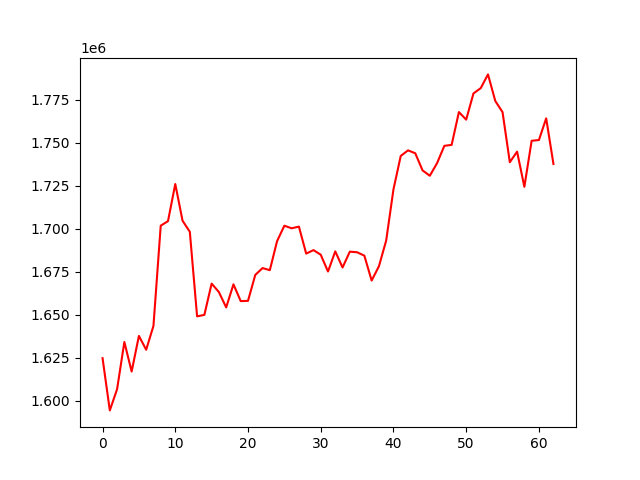

Source data for this figure (header and first rows):
, 0
0, 1624849
1, 1594500
2, 1606844
3, 1634245
4, 1617062
5, 1637771
6, 1629738
7, 1643604
8, 1701819
9, 1704456
10, 1726029
11, 1704704
12, 1698262
13, 1649139
14, 1649990
15, 1668169
16, 1663237
17, 1654324
18, 1667746
19, 1657988
20, 1658150
21, 1673204
22, 1677190
23, 1675978
24, 1692863
25, 1701802
26, 1700294
27, 1701276
28, 1685603
29, 1687615
30, 1684960
31, 1675178
32, 1686889
33, 1677515
34, 1686718
35, 1686374
36, 1684394
37, 1669940
38, 1678202
39, 1693177
40, 1722884
41, 1742310
42, 1745563
43, 1743896
44, 1733946
45, 1730817
46, 1738184
47, 1748203
48, 1748756
49, 1767809
50, 1763423
51, 1778625
52, 1781722
53, 1789705
54, 1774274
55, 1767778
56, 1738684
57, 1744823
58, 1724394
59, 1751144
... 3 more rows
